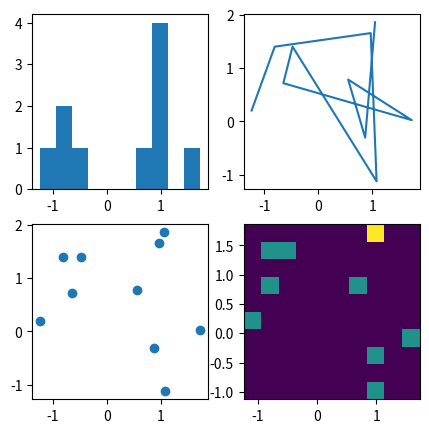

This chart was generated by the following Python code:
# -*- coding: utf-8 -*-
import matplotlib.pyplot as plt
import numpy as np

# 随机种子
np.random.seed(19680801)
# 初始化一个二维数组，每行包含10个元素
data = np.random.randn(2, 10)

print(data)

fig, axs = plt.subplots(2, 2, figsize=(5, 5))
# 绘制直方图
axs[0, 0].hist(data[0])
# 绘制气泡图
axs[1, 0].scatter(data[0], data[1])
# 绘制折线图
axs[0, 1].plot(data[0], data[1])
# 绘制二维直方图
axs[1, 1].hist2d(data[0], data[1])

plt.show()

if __name__ == '__main__':
    pass
